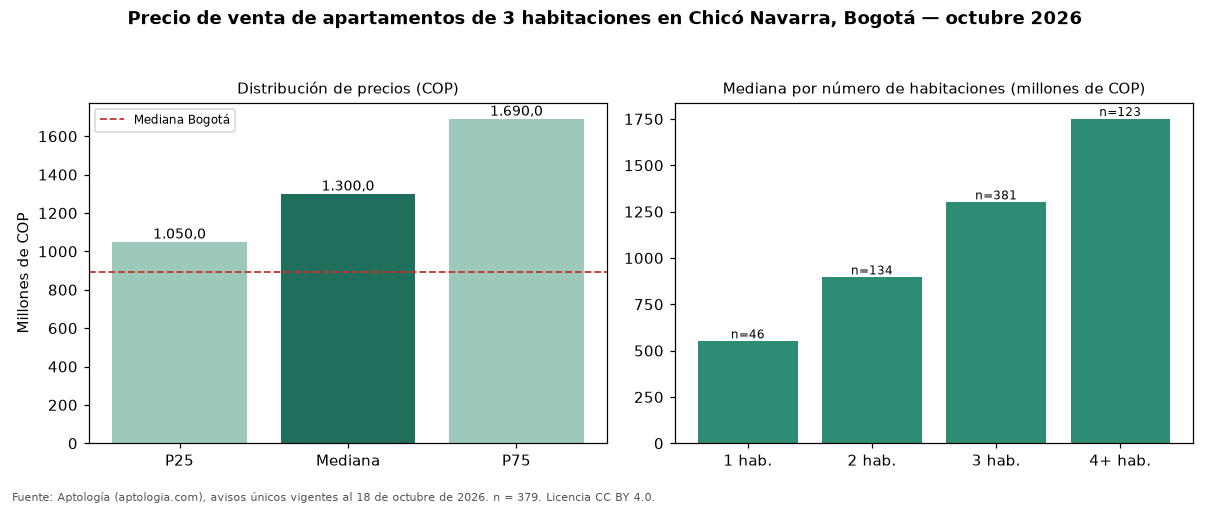

The file beside this chart, header and first rows:
seccion, metrica, valor_cop, n
precio, p25, 1050000000, 379
precio, mediana, 1300000000, 379
precio, p75, 1690000000, 379
cop_por_m2, p25, 6586826, 379
cop_por_m2, mediana, 7798165, 379
cop_por_m2, p75, 9122509, 379
area, area_mediana_m2, 163.0, 379
habitaciones, 1, 550000000, 46
habitaciones, 2, 895000000, 134
habitaciones, 3, 1300000000, 381
habitaciones, 4+, 1750000000, 123
administracion, mediana, 1356800, 356
estrato, moda, 6, 
parqueadero, porcentaje_con_parqueadero, 99.2, 379
ciudad, mediana_ciudad, 890000000, 17364
ciudad, mediana_cop_por_m2_ciudad, 7000000, 17364
